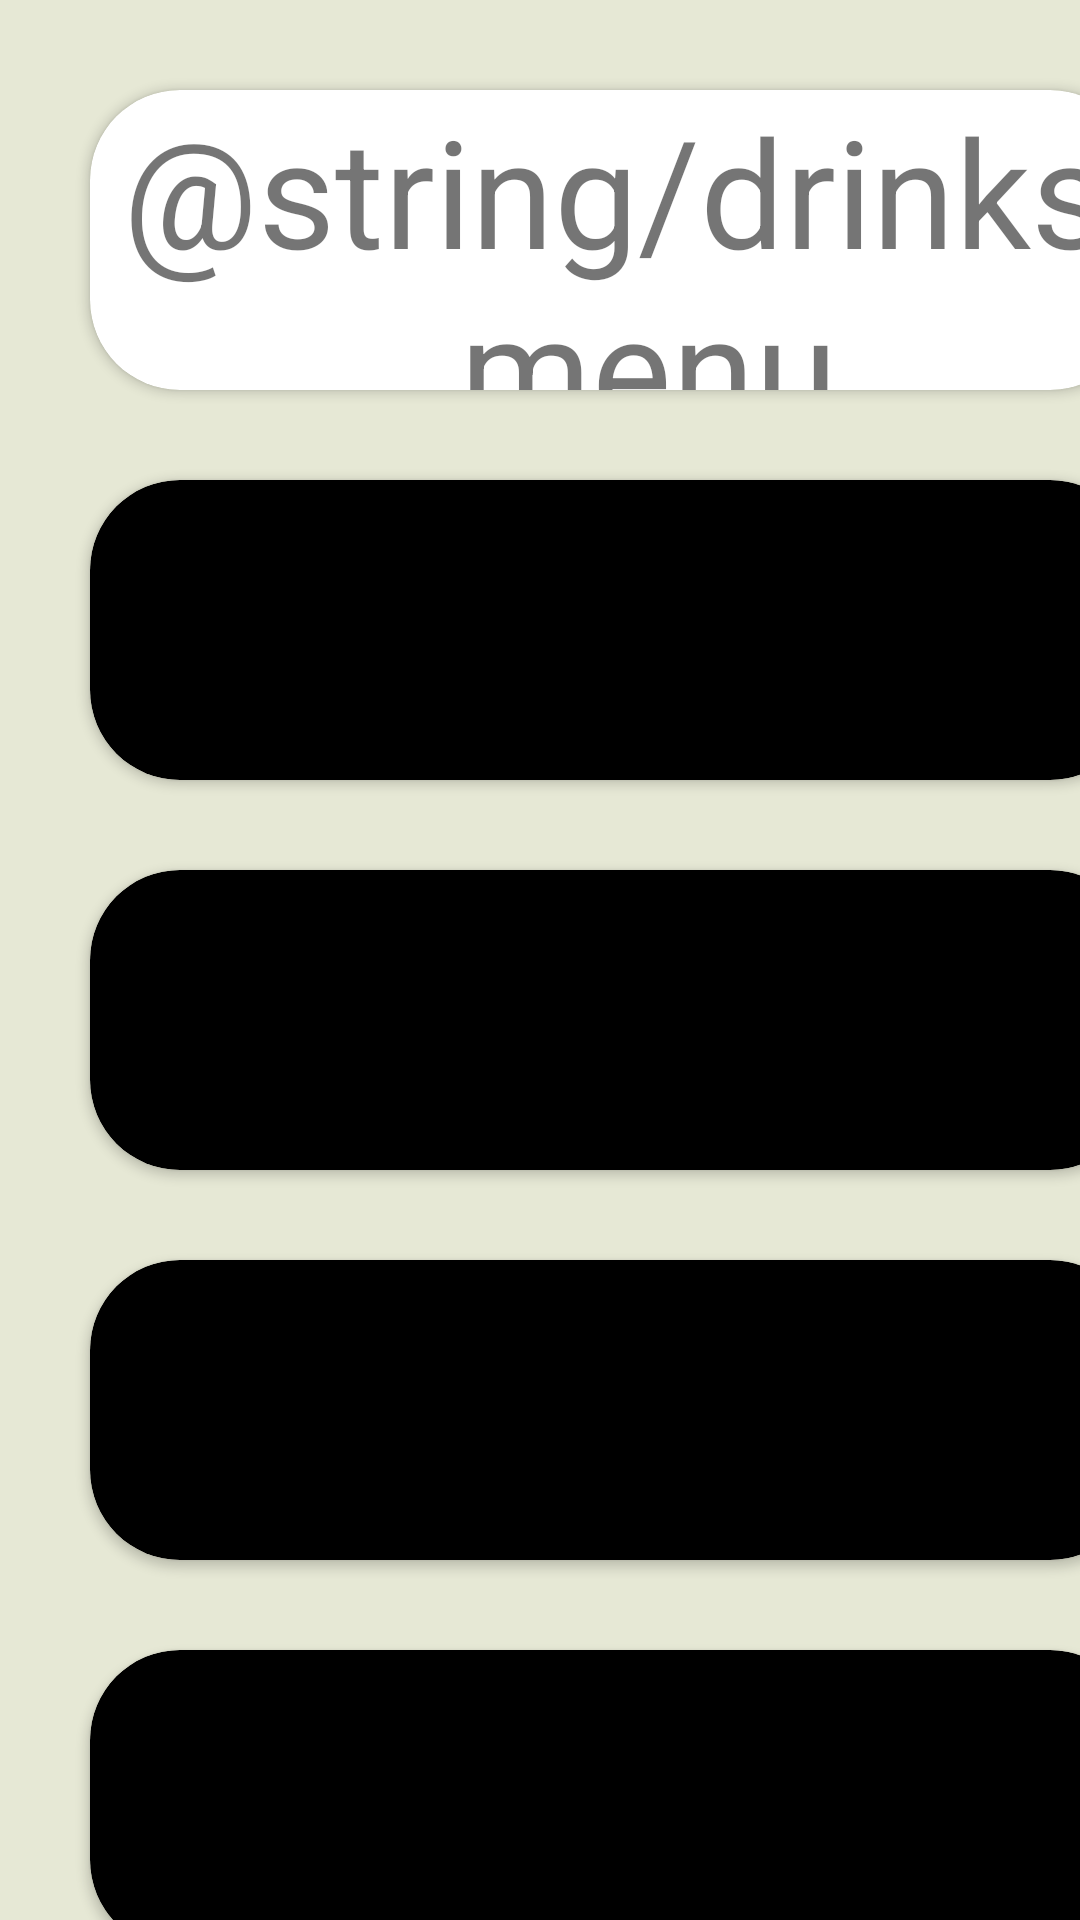

Write the Android layout XML for this screen, with the resource values it uses.
<!-- AndroidManifest.xml: application theme Theme.TheBaseCafe -->
<!-- res/layout/fragment_drinks.xml -->
<?xml version="1.0" encoding="utf-8"?>
<androidx.core.widget.NestedScrollView xmlns:android="http://schemas.android.com/apk/res/android"
    xmlns:tools="http://schemas.android.com/tools"
    android:layout_width="match_parent"
    android:layout_height="match_parent"
    android:background="@color/back"
    xmlns:app="http://schemas.android.com/apk/res-auto"
    tools:context=".Menu">

    <LinearLayout
        android:layout_width="match_parent"
        android:layout_height="match_parent"
        android:orientation="vertical">

        <androidx.cardview.widget.CardView
            android:id="@+id/firstCard"
            android:layout_width="350dp"
            android:layout_height="100dp"
            android:elevation="10dp"
            android:layout_marginStart="30dp"
            android:layout_marginTop="30dp"
            android:layout_marginEnd="30dp"
            app:cardCornerRadius="30dp" >

            <TextView
                android:id="@+id/textView11"
                android:layout_width="match_parent"
                android:textSize="50sp"
                android:layout_height="match_parent"
                android:text="@string/drinks_menu"
                android:gravity="center"
                />
        </androidx.cardview.widget.CardView>

        <androidx.cardview.widget.CardView
            android:id="@+id/secondCard"
            android:layout_width="350dp"
            android:layout_height="100dp"
            android:elevation="10dp"
            android:layout_marginStart="30dp"
            android:layout_marginTop="30dp"
            android:layout_marginEnd="30dp"
            app:cardBackgroundColor="@color/black"
            app:cardCornerRadius="30dp" />

        <androidx.cardview.widget.CardView
            android:id="@+id/thirdCard"
            android:layout_width="350dp"
            android:layout_height="100dp"
            android:elevation="10dp"
            android:layout_marginStart="30dp"
            android:layout_marginTop="30dp"
            android:layout_marginEnd="30dp"
            app:cardBackgroundColor="@color/black"
            app:cardCornerRadius="30dp" />

        <androidx.cardview.widget.CardView
            android:id="@+id/fourthCard"
            android:layout_width="350dp"
            android:layout_height="100dp"
            android:elevation="10dp"
            android:layout_marginStart="30dp"
            android:layout_marginTop="30dp"
            android:layout_marginEnd="30dp"
            app:cardBackgroundColor="@color/black"
            app:cardCornerRadius="30dp" />

        <androidx.cardview.widget.CardView
            android:id="@+id/fifthCard"
            android:layout_width="350dp"
            android:layout_height="100dp"
            android:elevation="10dp"
            android:layout_marginStart="30dp"
            android:layout_marginTop="30dp"
            android:layout_marginEnd="30dp"
            app:cardBackgroundColor="@color/black"
            app:cardCornerRadius="30dp" />

        <androidx.cardview.widget.CardView
            android:id="@+id/sixthCard"
            android:layout_width="350dp"
            android:layout_height="100dp"
            android:elevation="10dp"
            android:layout_marginStart="30dp"
            android:layout_marginTop="30dp"
            android:layout_marginEnd="30dp"
            app:cardBackgroundColor="@color/black"
            app:cardCornerRadius="30dp" />

        <androidx.cardview.widget.CardView
            android:id="@+id/seventhCard"
            android:layout_width="350dp"
            android:layout_height="100dp"
            android:elevation="10dp"
            android:layout_marginStart="30dp"
            android:layout_marginTop="30dp"
            android:layout_marginEnd="30dp"
            app:cardBackgroundColor="@color/black"
            app:cardCornerRadius="30dp" />

        <androidx.cardview.widget.CardView
            android:id="@+id/eighthCard"
            android:layout_width="350dp"
            android:layout_height="100dp"
            android:elevation="10dp"
            android:layout_marginStart="30dp"
            android:layout_marginTop="30dp"
            android:layout_marginEnd="30dp"
            app:cardBackgroundColor="@color/black"
            app:cardCornerRadius="30dp" />

        <androidx.cardview.widget.CardView
            android:id="@+id/ninthCard"
            android:layout_width="350dp"
            android:layout_height="100dp"
            android:elevation="10dp"
            android:layout_marginStart="30dp"
            android:layout_marginTop="30dp"
            android:layout_marginEnd="30dp"
            app:cardBackgroundColor="@color/black"
            app:cardCornerRadius="30dp" />

        <androidx.cardview.widget.CardView
            android:id="@+id/tenthCard"
            android:layout_width="350dp"
            android:layout_height="100dp"
            android:elevation="10dp"
            android:layout_marginStart="30dp"
            android:layout_marginTop="30dp"
            android:layout_marginEnd="30dp"
            app:cardBackgroundColor="@color/black"
            app:cardCornerRadius="30dp" />




    </LinearLayout>






</androidx.core.widget.NestedScrollView>
<!-- resources referenced by this layout -->
<resources>
  <color name="back">#e6e8d5</color>
  <color name="black">#FF000000</color>
  <style name="Theme.TheBaseCafe" parent="Theme.MaterialComponents.DayNight.DarkActionBar">
          
          <item name="colorPrimary">@color/purple_500</item>
          <item name="colorPrimaryVariant">@color/purple_700</item>
          <item name="colorOnPrimary">@color/white</item>
          
          <item name="colorSecondary">@color/teal_200</item>
          <item name="colorSecondaryVariant">@color/teal_700</item>
          <item name="colorOnSecondary">@color/black</item>
          
          <item name="android:statusBarColor" tools:targetApi="l">?attr/colorPrimaryVariant</item>
          
      </style>
  <color name="purple_500">#FF6200EE</color>
  <color name="purple_700">#FF3700B3</color>
  <color name="white">#FFFFFFFF</color>
  <color name="teal_200">#FF03DAC5</color>
  <color name="teal_700">#FF018786</color>
</resources>
